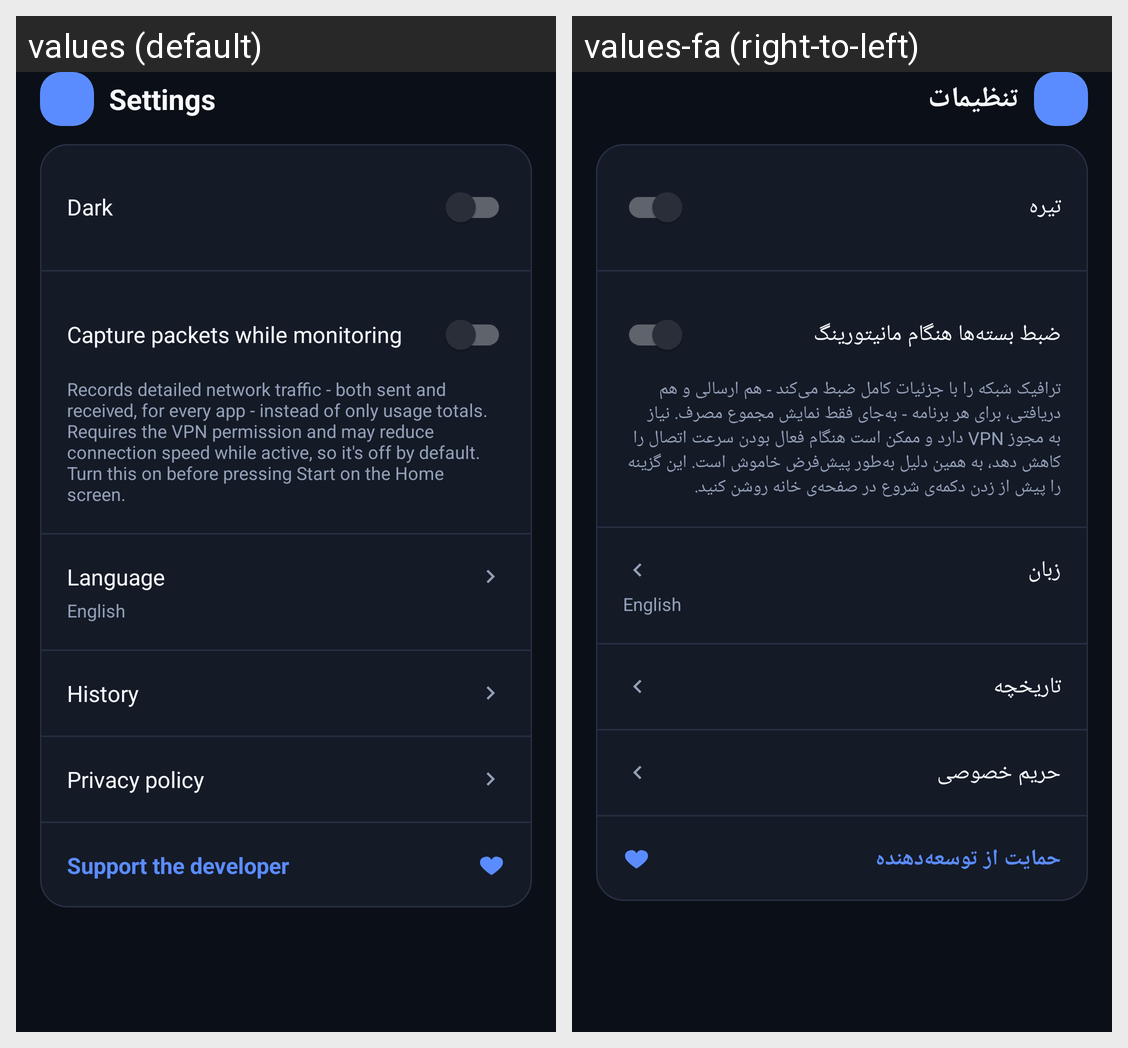

The Android screen above is rendered under two locales of the same app. Produce the string resources it draws, with the default and per-locale values.
Android screen res/layout/fragment_settings.xml rendered under 2 locales, left to right: values (default), values-fa (right-to-left). Device: Nexus 5 (rendered at 1080×1920; each locale shown at half size, 540×960, under a caption strip naming it); theme Theme.Wirecat.
Strings drawn on this screen, with the default value and each locale's value (text and hints the layout hard-codes, and strings that could not be matched under every locale, appear in the picture but are not listed):

settings_theme_dark
  values: Dark
  values-fa: تیره

settings_capture_packets
  values: Capture packets while monitoring
  values-fa: ضبط بسته‌ها هنگام مانیتورینگ

settings_capture_packets_desc
  values: Records detailed network traffic - both sent and received, for every app - instead of only usage totals. Requires the VPN permission and may reduce connection speed while active, so it's off by default. Turn this on before pressing Start on the Home screen.
  values-fa: ترافیک شبکه را با جزئیات کامل ضبط می‌کند - هم ارسالی و هم دریافتی، برای هر برنامه - به‌جای فقط نمایش مجموع مصرف. نیاز به مجوز VPN دارد و ممکن است هنگام فعال بودن سرعت اتصال را کاهش دهد، به همین دلیل به‌طور پیش‌فرض خاموش است. این گزینه را پیش از زدن دکمه‌ی شروع در صفحه‌ی خانه روشن کنید.

settings_language
  values: Language
  values-fa: زبان

language_english
  values: English
  values-fa: English  [not translated; the default value is used]

settings_history
  values: History
  values-fa: تاریخچه

settings_privacy_policy
  values: Privacy policy
  values-fa: حریم خصوصی

settings_donate
  values: Support the developer
  values-fa: حمایت از توسعه‌دهنده

settings_title
  values: Settings
  values-fa: تنظیمات
